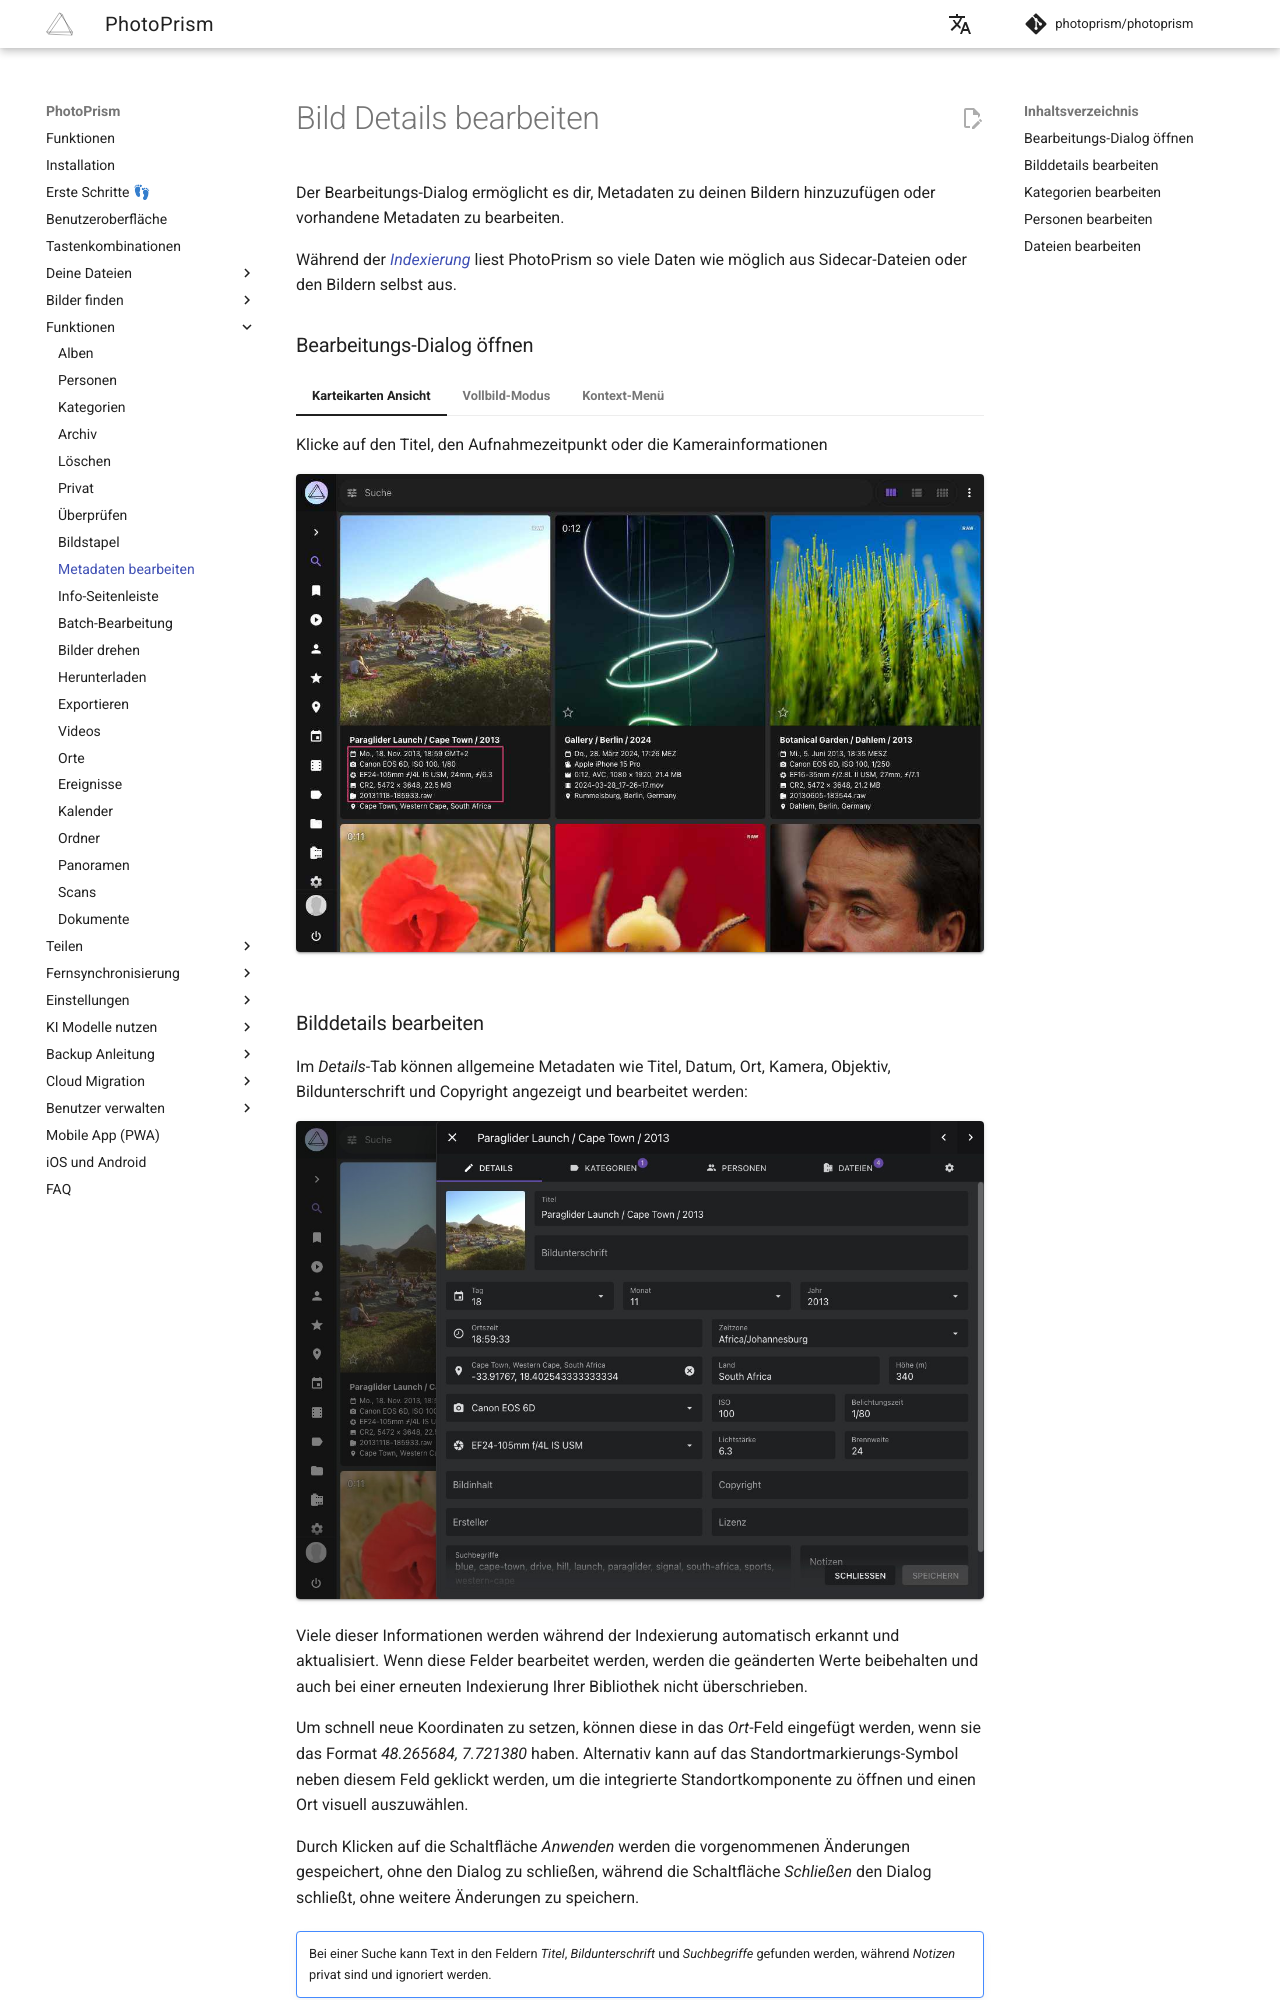

repository: photoprism/photoprism-docs-de · page: user-guide/organize/edit/index.html · generator: mkdocs

# Bild Details bearbeiten #
Der Bearbeitungs-Dialog ermöglicht es dir, Metadaten zu deinen Bildern hinzuzufügen oder vorhandene Metadaten zu bearbeiten.

Während der [*Indexierung*](../library/originals.md) liest PhotoPrism so viele Daten wie möglich aus Sidecar-Dateien oder den Bildern selbst aus.

### Bearbeitungs-Dialog öffnen ###

=== "Karteikarten Ansicht"
     Klicke auf den Titel, den Aufnahmezeitpunkt oder die Kamerainformationen

     ![Screenshot](img/edit-open-1-2503-german.jpg){ class="shadow" }

=== "Vollbild-Modus"
      Klicke auf :material-pencil:, in der rechten oberen Ecke des Bildschirms
        ![Screenshot](img/edit-open-3-2503-german.jpg){ class="shadow" }

    !!! tip "Tastenkombination"
        Im Vollbild-Viewer kannst du den Bearbeitungs-Dialog schnell öffnen, indem du **Strg + E** drückst.

=== "Kontext-Menü"
     1. Selektiere ein oder mehrere Bilder
     2. Öffne das Kontext-Menü
     3. Klicke auf :material-pencil:

    ![Screenshot](img/edit-open-2-2503-german.jpg){ class="shadow" }
